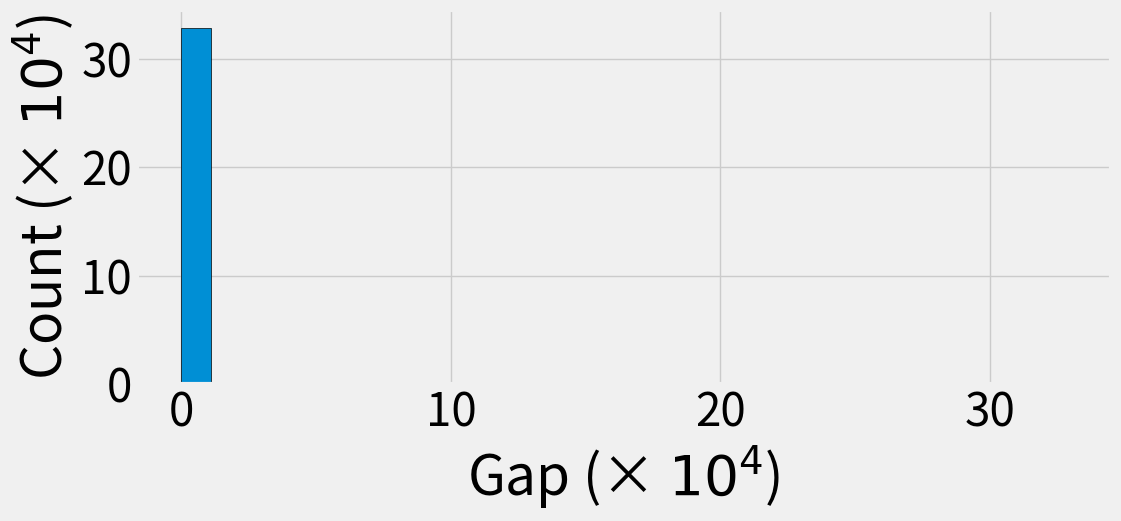

This figure's Python source:
import numpy as np
import matplotlib.pyplot as plt
from matplotlib.ticker import FuncFormatter

# 生成一个包含328500长度的连续序列
ids = np.arange(328500)

# 计算差值
def calculate_diff_mean_and_variance(numbers):
    # 计算后一项减前一项的差
    diff_list = [abs(numbers[i] - numbers[i - 1]) for i in range(1, len(numbers))]

    # 计算均值和方差
    mean_diff = np.mean(diff_list)
    var_diff = np.var(diff_list)

    return diff_list, mean_diff, var_diff

diff_list, mean_diff, var_diff = calculate_diff_mean_and_variance(ids)

# 输出均值和方差
print("均值:", mean_diff)
print("方差:", var_diff)

# 绘制差值的分布图
plt.figure(figsize=(12, 6))

plt.style.use("fivethirtyeight")
plt.rcParams.update({'font.size': 33})

# 定义以 *10^3 为单位的刻度格式化函数
def thousands(x, pos):
    return '%1.0f' % (x * 1e-4)

formatter = FuncFormatter(thousands)

# 绘制差值的分布，设置区间范围为 0-328500 并划分 30 个桶
plt.hist(diff_list, bins=np.linspace(0, 328500, 31), edgecolor='black')

plt.xlabel('Gap (× $10^4$)')
plt.ylabel('Count (× $10^4$)')


# 将横纵坐标都设置为以 *10^3 为单位显示
plt.gca().xaxis.set_major_formatter(formatter)
plt.gca().yaxis.set_major_formatter(formatter)

plt.tight_layout()
plt.savefig(f'sequential.pdf', facecolor='white', bbox_inches='tight')

plt.show()
